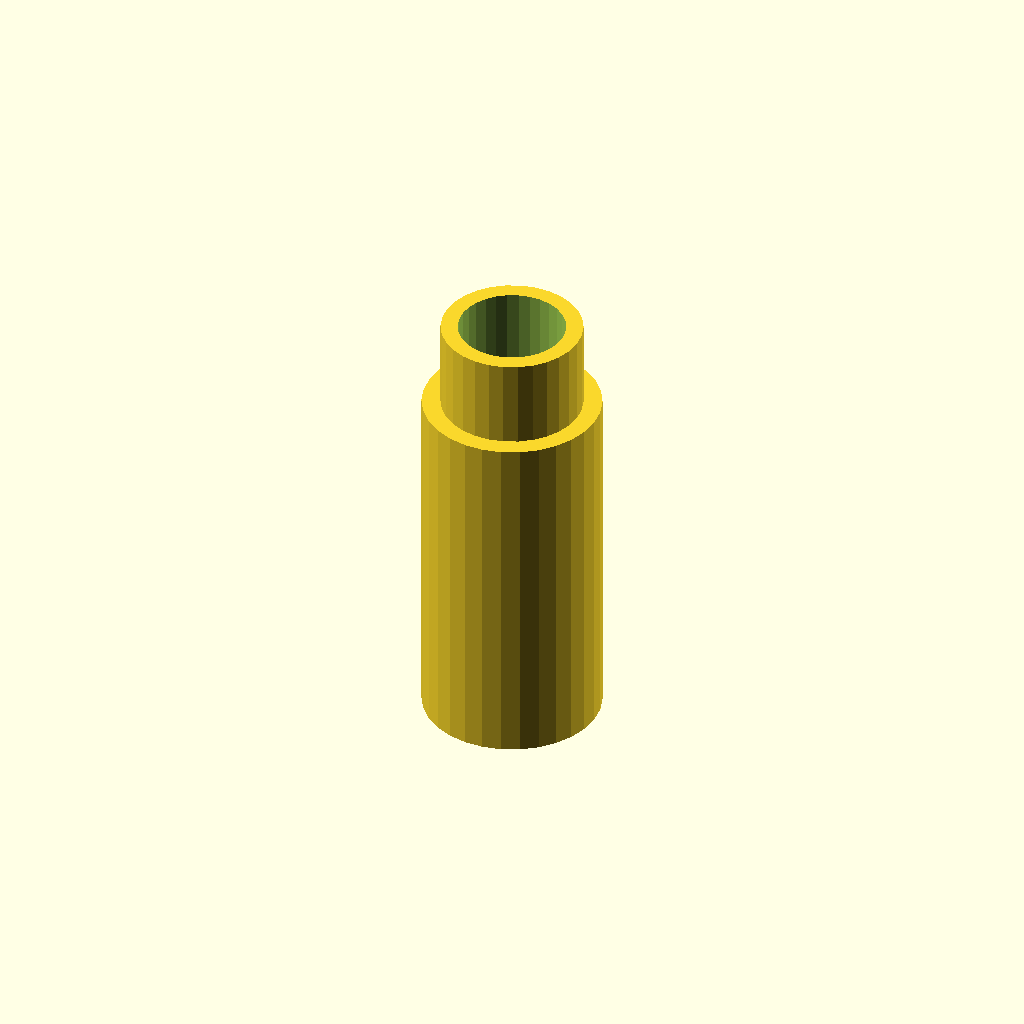
Cell 1: the model at its default parameters.
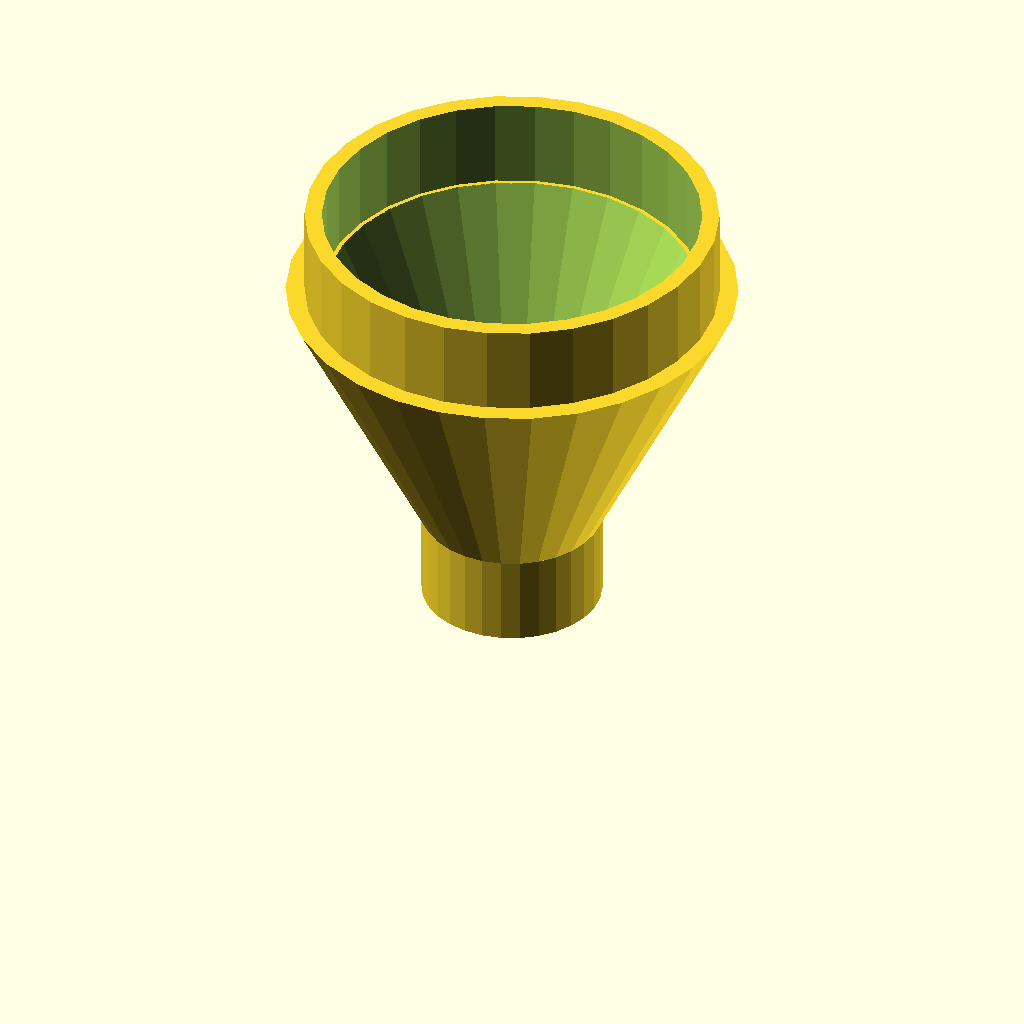
Cell 2: pipeType = "pipeConverter" (everything else at default).
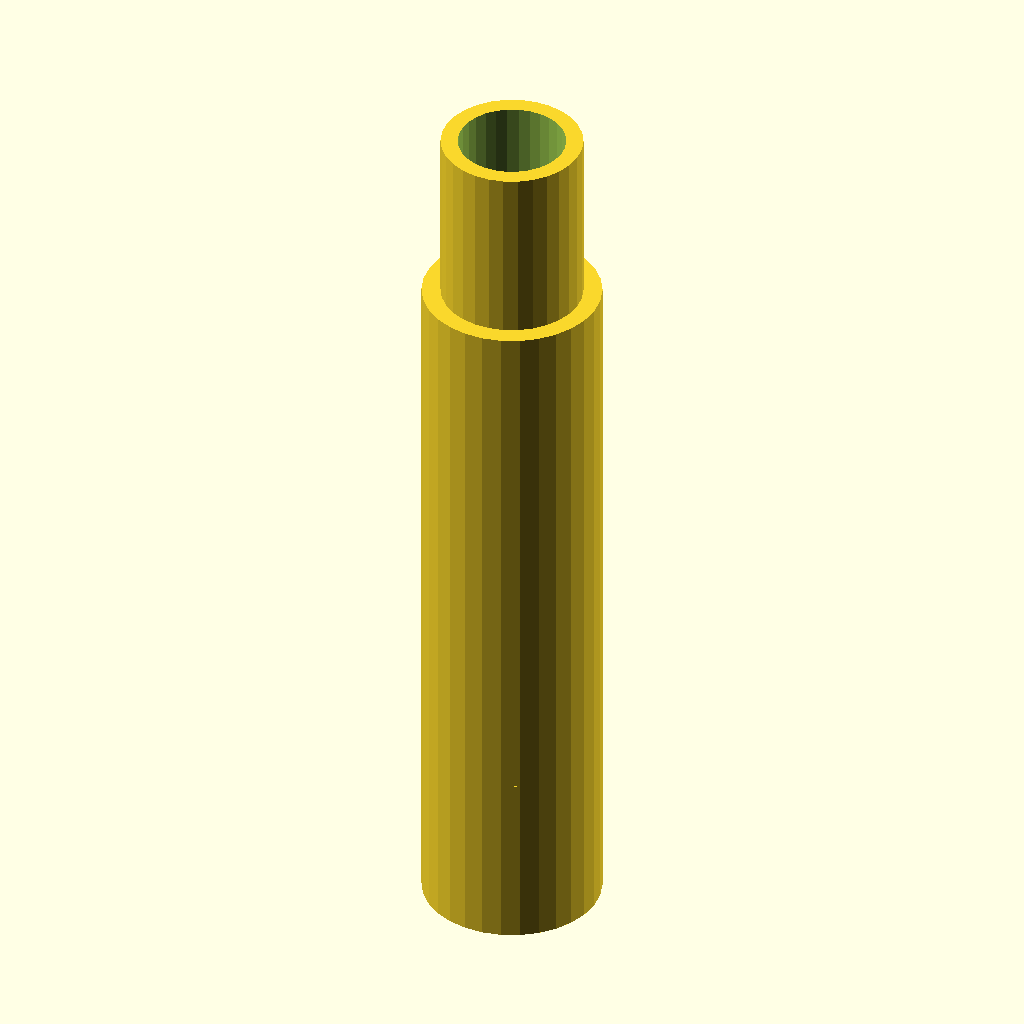
Cell 3: the same model with totalPipeLength = 200.
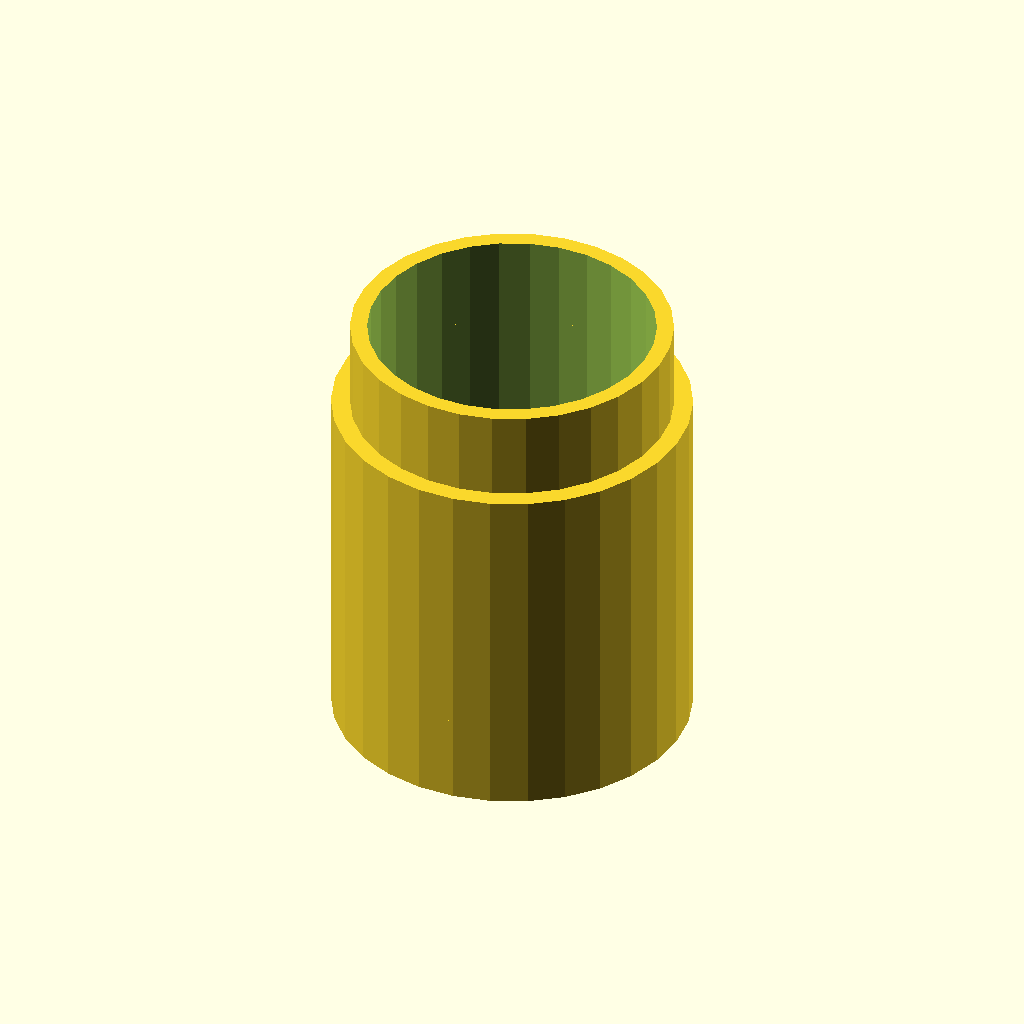
Cell 4: pipeDiameter = 40 (everything else at default).
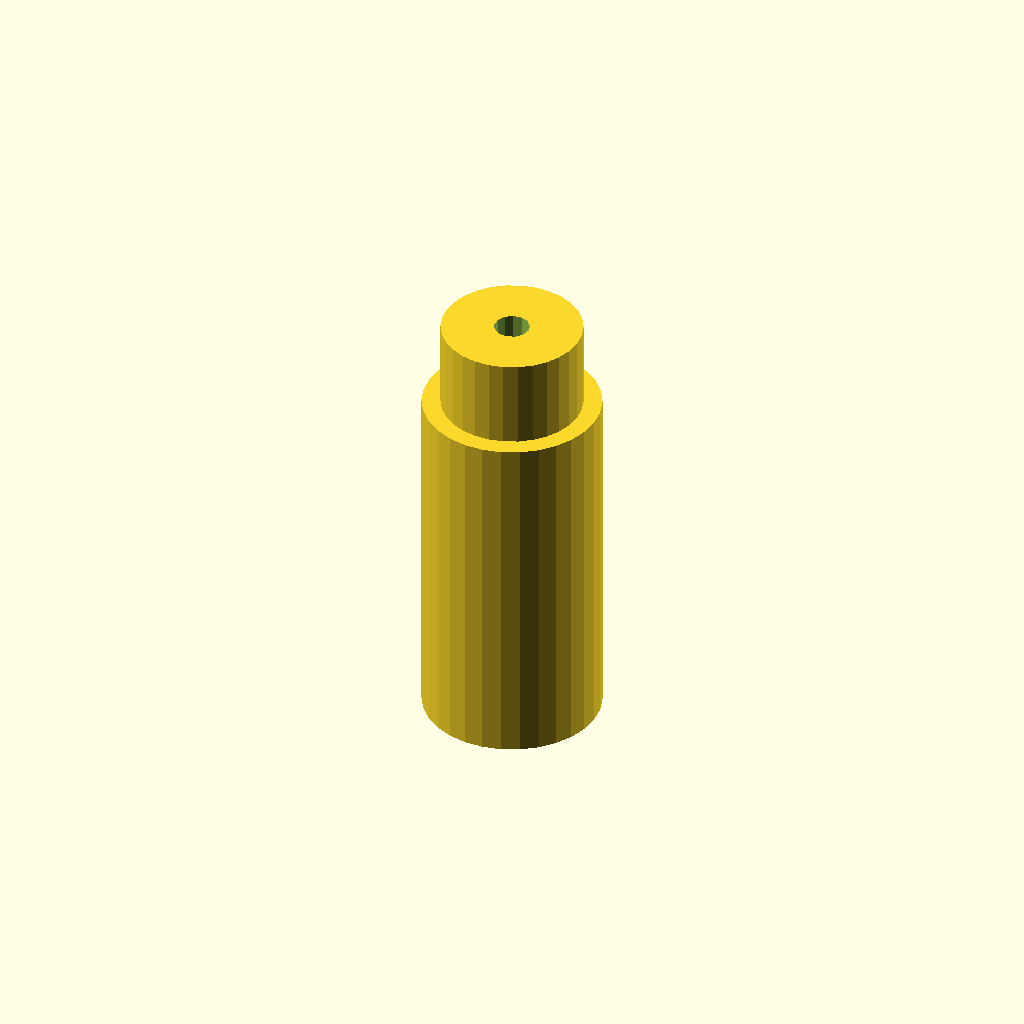
Cell 5 — pipeWallThickness set to 16, the other parameters unchanged.
One fixed orthographic camera (rotation 55°, 0°, 25°; colour scheme Cornfield) for every cell.
OpenSCAD source file inputs/thingiverse/thing-1621549/files/PerfectPipes1.3.scad:

pipeType = "straightPipe"; //[angledPipe:Right Angle Pipe, straightPipe:Straight Pipe, pipeConverter:Pipe Converter, pipeValve:Pipe Valve, halfPipe:Half Pipe]

/* [ Global ] */

//pipeProfile = "Round" //[]

totalPipeLength = 100;
pipeDiameter = 20;
pipeWallThickness = 8;

topPushFitLength = totalPipeLength*0.2;
bottomPushFitLength = totalPipeLength*0.2;

/* [ Angled Pipe ] */

angleDegrees = 90;

/* [ Converter Pipe ] */

upperDiameter = 50;
lowerDiameter = 20;


/* [ Advanced ] */


fitGapTolerance = 0.4;

topFitWallThickness = 4;
bottomFitWallThickness = 4;

overlap = 0.1;


//Responsible for generating the correct pipe based upon user selection
module thePlumber(){
    
//    lowerPushFit(pipeDiameter);
 
    
    if(pipeType == "straightPipe"){
        straightPipe();
    }
    if(pipeType == "angledPipe"){
        angledPipe();
    }
    if(pipeType == "pipeConverter"){
        pipeSizeConverter();
    }
    if(pipeType == "pipeValve"){
        pipeValve();
    }
    if(pipeType == "halfPipe"){
        halfPipe();
    }
}

module hollowCylinder(h, r1, r2, wallThickness, center){
        //Tests if center has been declaired, if it has not then default is false
        if(center == undef){
            center = false;
        }
        
        
        difference(){
            cylinder(h, r1, r2, center);
            translate([0,0,-0.1]){
                cylinder(h+2, r1-wallThickness, r2-wallThickness, center);
            }
        }
    }


module twoDHollowCircle(r1, r2, wallThickness){
    difference(){
        circle(r1, r2);
        circle(r1-wallThickness, r2-wallThickness);
    }
}

module lowerPushFit(diameter){
    
    if(diameter == undef){diameter = pipeDiameter;}
    
    hollowCylinder(
    bottomPushFitLength, 
    diameter,
    diameter,
    pipeWallThickness-bottomFitWallThickness-fitGapTolerance/2,
    false);
}



module upperPushFit(diameter){

    if(diameter == undef){diameter = pipeDiameter;}

    hollowCylinder(topPushFitLength, 
    diameter-bottomFitWallThickness-fitGapTolerance/2,
    diameter-bottomFitWallThickness-fitGapTolerance/2,
    pipeWallThickness-bottomFitWallThickness-fitGapTolerance/2,
    false
    );
}


module straightPipe(){
    
    inPipeLength = totalPipeLength-topPushFitLength-bottomPushFitLength;
    
    translate([0,0,inPipeLength/2]){
        upperPushFit(pipeDiameter);}
        
    hollowCylinder(inPipeLength,
    pipeDiameter, pipeDiameter, pipeWallThickness, true);
    
    translate([0, 0, -1*(inPipeLength/2)-bottomPushFitLength]){
        rotate([180,0,0]);
        lowerPushFit(pipeDiameter);}
}

module angledPipe(){
//    hollowCylinder(totalPipeLength*0.2, pipeDiameter, pipeDiameter, pipeWallThickness, false);
        rotate_extrude(angle=90, convexity=10)
        translate([20,0,0])
        twoDHollowCircle(pipeDiameter, pipeDiameter, pipeWallThickness);
   
}

module pipeSizeConverter(){
    hollowCylinder(totalPipeLength*0.6, lowerDiameter, upperDiameter, pipeWallThickness);
    
    translate([0,0,-bottomPushFitLength]){lowerPushFit(lowerDiameter);}
    translate([0,0,totalPipeLength*0.6]){upperPushFit(upperDiameter);}

}

module pipeValve(){
    
}


module halfPipe(){
    
}

thePlumber();
Parameter table extracted from the source (name, type, default, range or options):
pipeType: string, default "straightPipe", options "angledPipe", "straightPipe", "pipeConverter", "pipeValve", "halfPipe"
totalPipeLength: number, default 100
pipeDiameter: number, default 20
pipeWallThickness: number, default 8
angleDegrees: number, default 90
upperDiameter: number, default 50
lowerDiameter: number, default 20
fitGapTolerance: number, default 0.4
topFitWallThickness: number, default 4
bottomFitWallThickness: number, default 4
overlap: number, default 0.1
